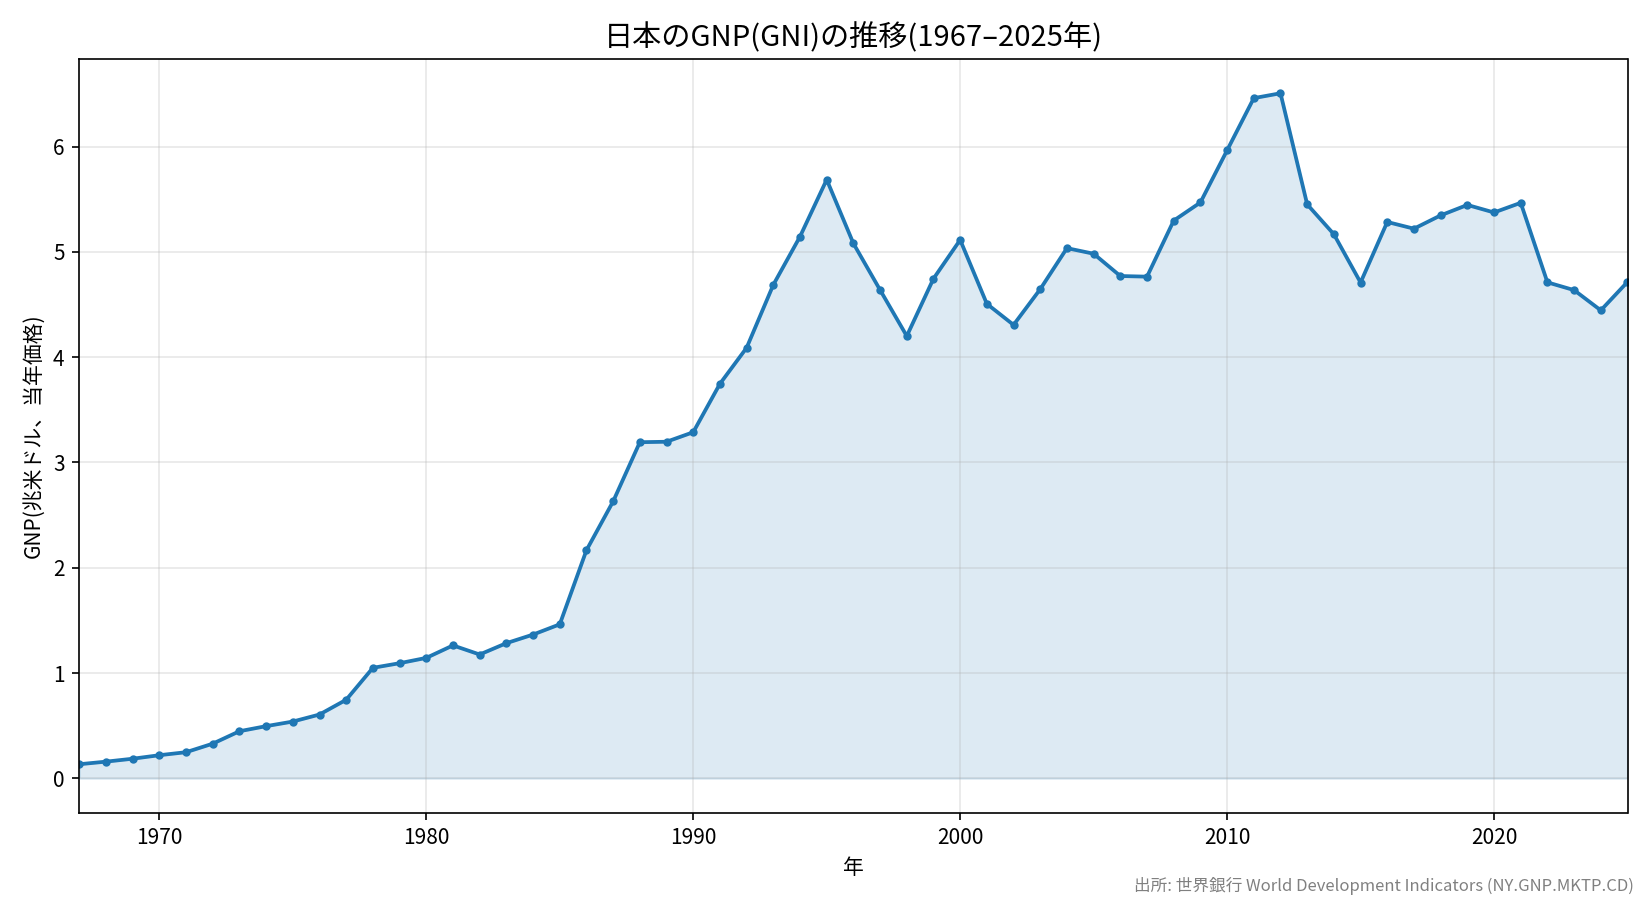

Values plotted in this chart, from the file beside it:
年, GNP(兆米ドル), GNP(米ドル)
1967, 0.134, 133922438816
1968, 0.159, 158527592858
1969, 0.186, 186259796817
1970, 0.22, 219637885956
1971, 0.248, 248285182762
1972, 0.329, 329271765605
1973, 0.447, 447407384621
1974, 0.496, 495629315286
1975, 0.539, 539364284732
1976, 0.606, 606267006517
1977, 0.746, 746486589620
1978, 1.05, 1049724780341
1979, 1.094, 1093593575062
1980, 1.144, 1144004380575
1981, 1.263, 1262550628034
1982, 1.176, 1176126780614
1983, 1.284, 1283888538586
1984, 1.365, 1365496990563
1985, 1.463, 1462883630361
1986, 2.167, 2166529105891
1987, 2.631, 2630759782456
1988, 3.193, 3192627860114
1989, 3.197, 3197023303374
1990, 3.288, 3287597955302
1991, 3.747, 3747414797245
1992, 4.089, 4089343929648
1993, 4.687, 4687461189295
1994, 5.146, 5145625871998
1995, 5.687, 5686768814666
1996, 5.081, 5080805044351
1997, 4.639, 4638743905533
1998, 4.201, 4200972764281
1999, 4.746, 4745904546524
2000, 5.114, 5114258273752
2001, 4.507, 4506806200007
2002, 4.307, 4306993492200
2003, 4.646, 4646434378329
2004, 5.036, 5035958888283
2005, 4.983, 4982850382242
2006, 4.771, 4771111262063
2007, 4.765, 4765108468113
2008, 5.297, 5297466609262
2009, 5.47, 5469764379861
2010, 5.965, 5965040392231
2011, 6.461, 6460737427412
2012, 6.507, 6507042694349
2013, 5.452, 5451622637622
2014, 5.168, 5167823225046
2015, 4.709, 4709298924741
2016, 5.284, 5284490989325
2017, 5.221, 5220677954612
2018, 5.347, 5347130951340
2019, 5.446, 5446274833462
2020, 5.375, 5374617140524
2021, 5.466, 5466430651769
2022, 4.711, 4711073463924
2023, 4.637, 4637104412386
2024, 4.445, 4445039871224
2025, 4.715, 4715125918958
